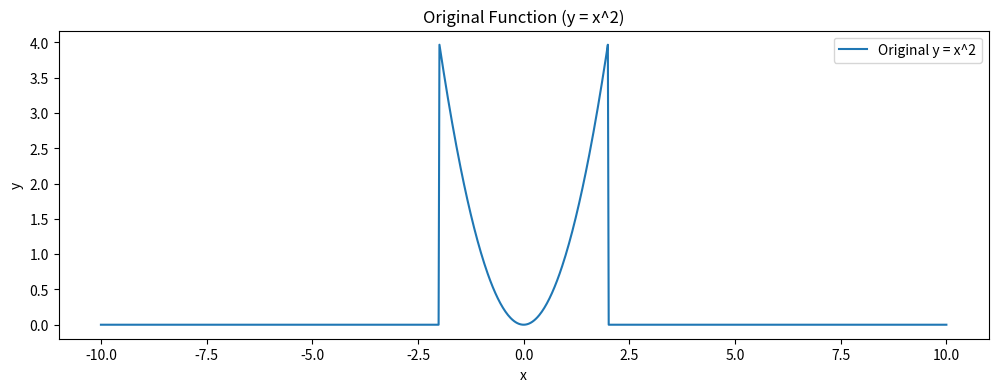
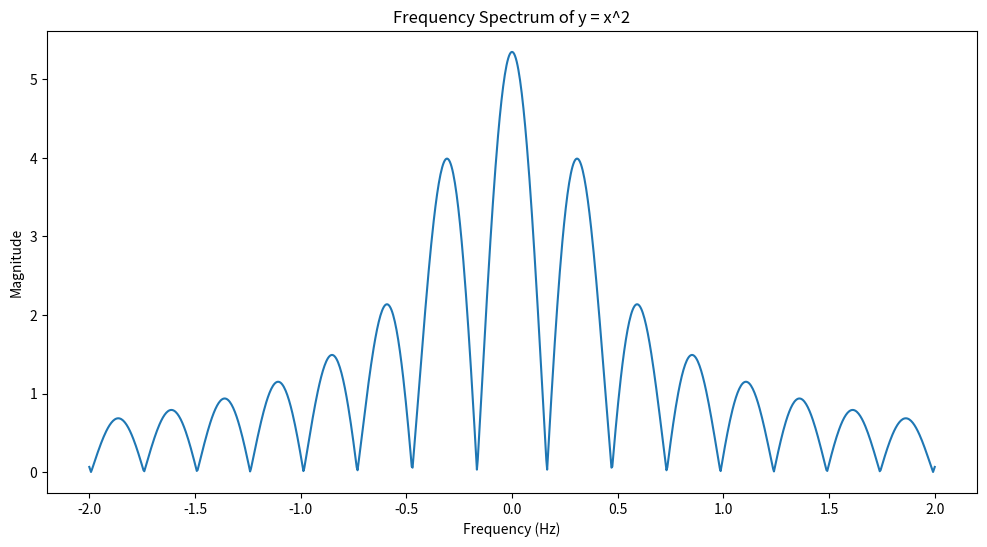
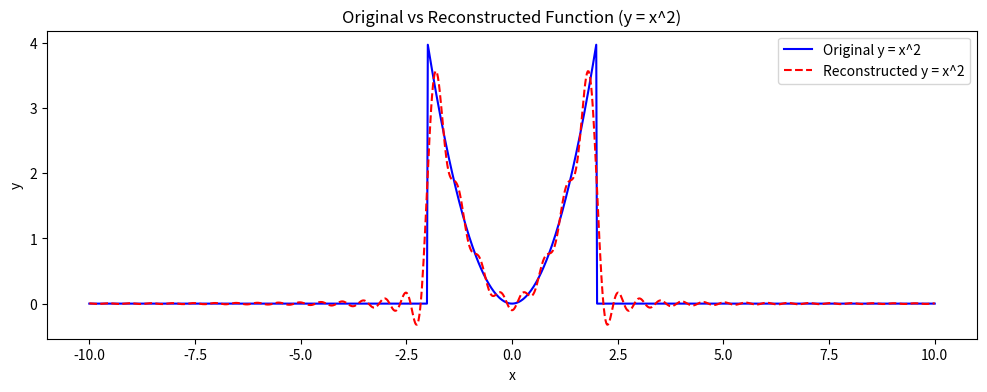

Reproduce these figures in Python, in order.
import numpy as np
import matplotlib.pyplot as plt


# Parabolic Function: Create a parabolic function y = x2 within the interval [−2,2] and 0 else
# where.
#  • Triangular Function: Create a triangular wave within the interval [−2,2] with height 1 and 0
#  elsewhere.
#  • Sawtooth Function: Create a sawtooth wave within the interval [−2,2] with a slope of 1 and 0
#  elsewhere.
#  • Rectangular Function: Create a rectangular pulse within the interval [−2,2] with a height of 1
#  and 0 elsewhere.

def parabolic(x):
    y = np.where((x>=-2) & (x<=2),x**2,0)
    return y

def rectangle(x):
    y = np.where((x>=-2) & (x<=2),1,0)
    return y

def triangle(x):
    y = np.where((-2 <= x) & (x <= 2), 1 - np.abs(x) / 2, 0)
    return y

def sawtooth(x):
    return np.where((-2 <= x) & (x <= 2), x, 0)
    



# Define the interval and function and generate appropriate x values and y values
x_values = np.linspace(-10,10,1000)
y_values = parabolic(x_values)

# Plot the original function
plt.figure(figsize=(12, 4))
plt.plot(x_values, y_values, label="Original y = x^2")
plt.title("Original Function (y = x^2)")
plt.xlabel("x")
plt.ylabel("y")
plt.legend()
plt.show()


# Define the sampled times and frequencies
sampled_times = x_values
frequencies = np.linspace(-2,2,1000)
#frequencies = np.linspace(-2,2,1000)
#frequencies = np.linspace(-5,5,1000)

# Fourier Transform 
def fourier_transform(signal, frequencies, sampled_times):
    num_freqs = len(frequencies)
    ft_result_real = np.zeros(num_freqs)
    ft_result_imag = np.zeros(num_freqs)
    
    # Store the fourier transform results for each frequency. Handle the real and imaginary parts separately
    # use trapezoidal integration to calculate the real and imaginary parts of the FT

    for n,freq in enumerate(frequencies):
        real = np.trapz(signal*np.cos(2*np.pi*freq*sampled_times),sampled_times)
        imaginary = np.trapz(signal*np.sin(2*np.pi*freq*sampled_times),sampled_times)
        ft_result_real[n] = real
        ft_result_imag[n] = imaginary

    return ft_result_real, ft_result_imag

# Apply FT to the sampled data
ft_data = fourier_transform(y_values, frequencies, sampled_times)
print(ft_data)
#  plot the FT data
plt.figure(figsize=(12, 6))
plt.plot(frequencies, np.sqrt(ft_data[0]**2 + ft_data[1]**2))
plt.title("Frequency Spectrum of y = x^2")
plt.xlabel("Frequency (Hz)")
plt.ylabel("Magnitude")
plt.show()


# Inverse Fourier Transform 
def inverse_fourier_transform(ft_signal, frequencies, sampled_times):
    n = len(sampled_times)
    reconstructed_signal = np.zeros(n)
    # Reconstruct the signal by summing over all frequencies for each time in sampled_times.
    # use trapezoidal integration to calculate the real part
    # You have to return only the real part of the reconstructed signal
    for n,time in enumerate(sampled_times):
        real = np.trapz(ft_signal[0]*np.cos(2*np.pi*time*frequencies),frequencies)
        reconstructed_signal[n] = real
    
    return reconstructed_signal

# Reconstruct the signal from the FT data
reconstructed_y_values = inverse_fourier_transform(ft_data, frequencies, sampled_times)
# Plot the original and reconstructed functions for comparison
plt.figure(figsize=(12, 4))
plt.plot(x_values, y_values, label="Original y = x^2", color="blue")
plt.plot(sampled_times, reconstructed_y_values, label="Reconstructed y = x^2", color="red", linestyle="--")
plt.title("Original vs Reconstructed Function (y = x^2)")
plt.xlabel("x")
plt.ylabel("y")
plt.legend()
plt.show()
